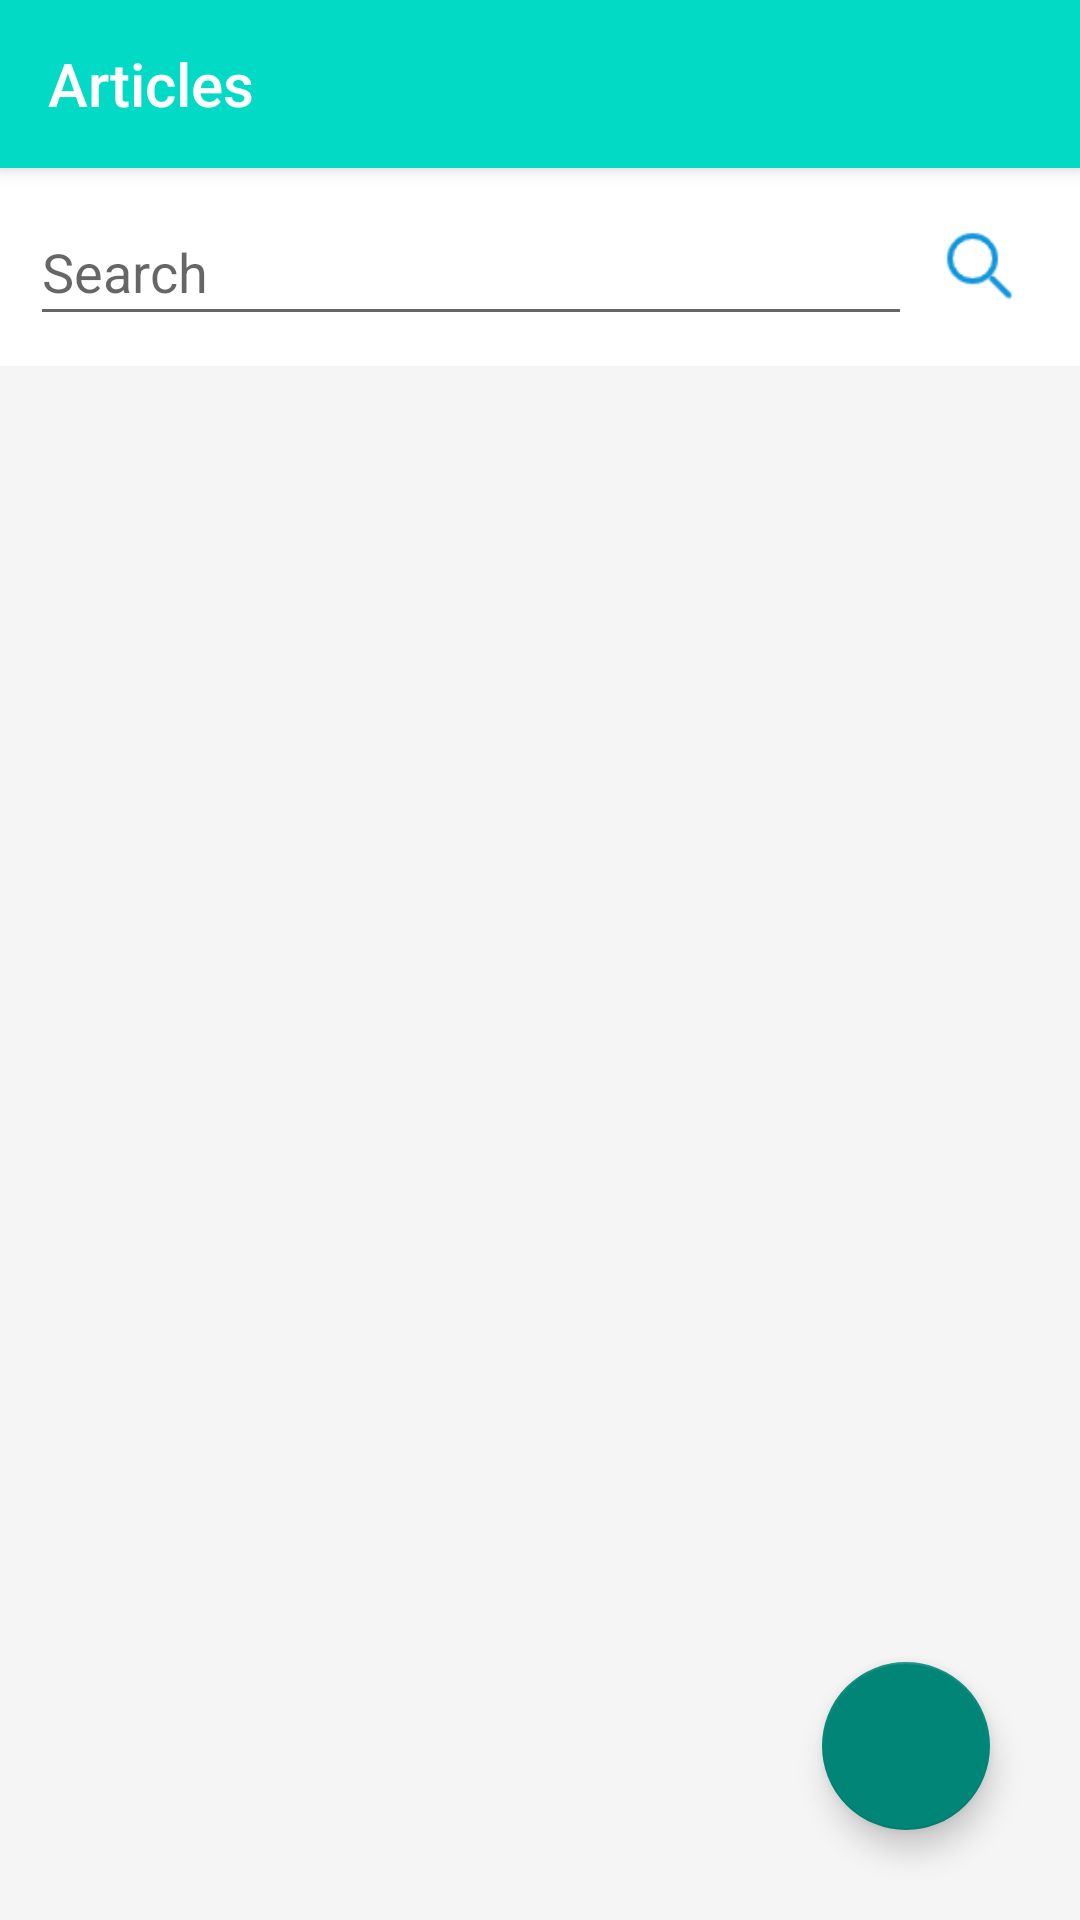

Reconstruct the res/layout file that produces this screen, plus the resources it refers to.
<!-- AndroidManifest.xml: application theme AppTheme -->
<!-- res/layout/activity_planet_detial.xml -->
<?xml version="1.0" encoding="utf-8"?>
<RelativeLayout
        xmlns:android="http://schemas.android.com/apk/res/android"
        xmlns:tools="http://schemas.android.com/tools"
        xmlns:app="http://schemas.android.com/apk/res-auto"
        android:layout_width="match_parent"
        android:layout_height="match_parent"
        tools:context=".activity.PlanetDetailActivity">

    <androidx.appcompat.widget.Toolbar
            android:layout_alignParentTop="true"
            android:id="@+id/toolbar"
            app:title="Articles"
            android:layout_width="match_parent"
            android:layout_height="?attr/actionBarSize"
            android:background="?attr/colorPrimary"
            android:elevation="4dp"
            app:titleTextColor="@color/white"
            android:theme="@style/AppTheme"
            app:navigationIcon="@drawable/ic_back"
            app:popupTheme="@style/ThemeOverlay.AppCompat.Light"/>

    <LinearLayout
            android:id="@+id/search_bar"
            android:layout_below="@id/toolbar"
            android:orientation="horizontal"
            android:padding="10dp"
            android:background="@color/white"
            android:layout_width="match_parent"
            android:layout_height="wrap_content">

        <EditText
                android:id="@+id/searchContent"
                android:layout_weight="1"
                android:lines="1"
                android:hint="Search"
                android:layout_width="0dp"
                android:layout_height="match_parent"/>

        <ImageButton
                android:id="@+id/searchBtn"
                android:src="@drawable/ic_search"
                android:background="?android:attr/selectableItemBackgroundBorderless"
                android:scaleType="centerCrop"
                android:layout_margin="8dp"
                android:layout_width="30dp"
                android:layout_height="30dp"/>

    </LinearLayout>

    <ListView
            android:layout_alignParentBottom="true"
            android:layout_below="@id/search_bar"
            android:id="@+id/article_list"
            android:background="@color/white_smoke"
            android:divider="@null"
            android:layout_width="match_parent"
            android:layout_height="match_parent"/>

    <com.google.android.material.floatingactionbutton.FloatingActionButton
            android:id="@+id/fab_btn"
            android:layout_alignParentBottom="true"
            android:layout_alignParentEnd="true"
            android:layout_width="wrap_content"
            android:layout_height="wrap_content"
            android:layout_gravity="end|bottom"
            android:src="@drawable/ic_add"
            android:contentDescription="add"
            android:layout_margin="30dp" />

</RelativeLayout>
<!-- resources referenced by this layout -->
<resources>
  <color name="white">#FFFFFFFF</color>
  <color name="white_smoke">#FFF5F5F5</color>
  <!-- drawable ic_search: png bitmap (drawable, 1103 bytes) -->
  <style name="AppTheme" parent="Theme.AppCompat.Light.NoActionBar">
          
          <item name="colorPrimary">@color/teal_200</item>
          <item name="colorPrimaryVariant">@color/teal_700</item>
          <item name="colorOnPrimary">@color/white</item>
          
          <item name="colorSecondary">@color/teal_200</item>
          <item name="colorSecondaryVariant">@color/teal_700</item>
          <item name="colorOnSecondary">@color/black</item>
          
          <item name="android:statusBarColor" tools:targetApi="l">?attr/colorPrimaryVariant</item>
      </style>
  <color name="teal_200">#FF03DAC5</color>
  <color name="teal_700">#FF018786</color>
  <color name="black">#FF000000</color>
</resources>
